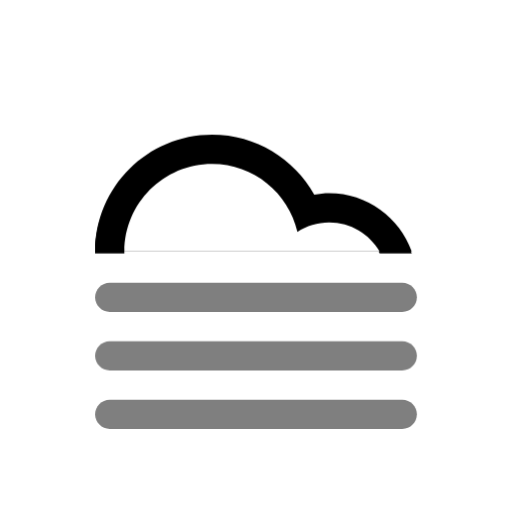
t = 0.00 s
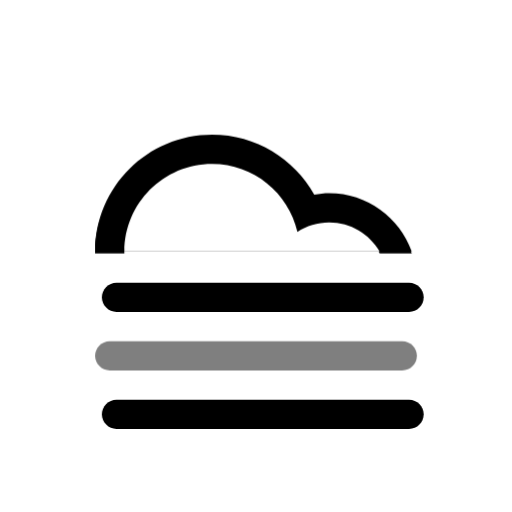
t = 6.00 s
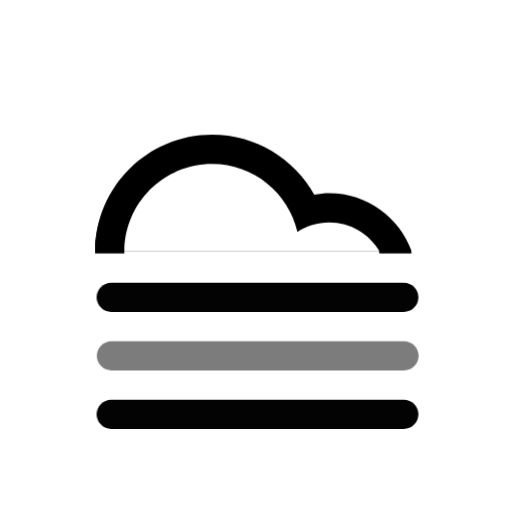
t = 6.75 s
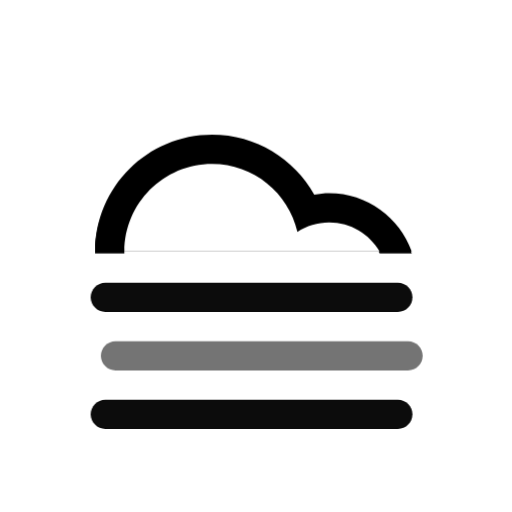
t = 7.50 s
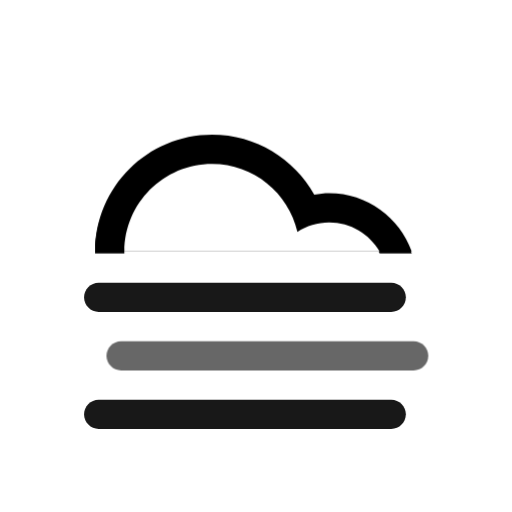
t = 8.25 s
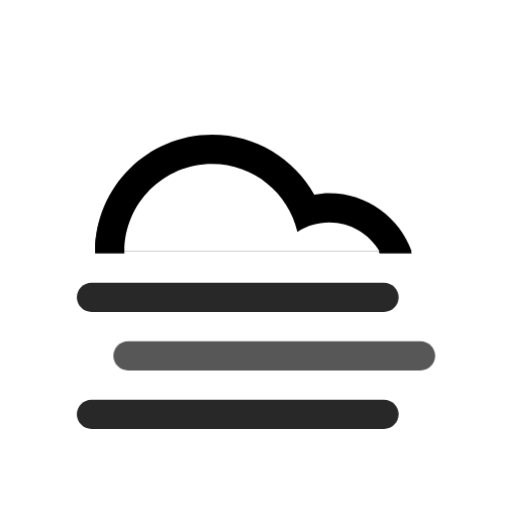
t = 9.00 s

The animated SVG that drew these frames (rendered in a browser with its animation timeline set to each time). Animation: 4 CSS @keyframes rules; frames cover the first 9.00 s, repeats indefinitely.

<svg
    version="1.1"
    id="cloudFogFill"
    class="climacon climacon_cloudFogFill"
    xmlns="http://www.w3.org/2000/svg"
    xmlns:xlink="http://www.w3.org/1999/xlink"
    x="0px"
    y="0px"
    viewBox="15 15 70 70"
    enable-background="new 15 15 70 70"
    xml:space="preserve">
    <style type="text/css"><![CDATA[

        svg{
            shape-rendering: geometricPrecision
        }

        g, path, circle, rect{
            -webkit-transform-origin: 50% 50%;
            -webkit-animation-iteration-count: infinite;
            -webkit-animation-timing-function: linear;
            -webkit-animation-duration: 12s;
            -webkit-animation-direction: normal;
            -moz-transform-origin: 50% 50%;
            -moz-animation-iteration-count: infinite;
            -moz-animation-timing-function: linear;
            -moz-animation-duration: 12s;
            -moz-animation-direction: normal;
            -o-transform-origin: 50% 50%;
            -o-animation-iteration-count: infinite;
            -o-animation-timing-function: linear;
            -o-animation-duration: 12s;
            -o-animation-direction: normal;
            transform-origin: 50% 50%;
            animation-iteration-count: infinite;
            animation-timing-function: linear;
            animation-duration: 12s;
            animation-direction: normal;
        }

        /* FOG */
        .climacon_component-stroke_fogLine {
            
            fill-opacity: 0.5;
          
            -webkit-animation-name: translateFog, fillOpacityFog;
            -moz-animation-name: translateFog, fillOpacityFog;
            -o-animation-name: translateFog, fillOpacityFog;
            animation-name: translateFog, fillOpacityFog;

            -webkit-animation-iteration-count: infinite;
            -moz-animation-iteration-count: infinite;
            -o-animation-iteration-count: infinite;
            animation-iteration-count: infinite;

            -webkit-animation-direction: normal;
            -moz-animation-direction: normal;
            -o-animation-direction: normal;
            animation-direction: normal;

            -webkit-animation-timing-function: ease-in;
            -moz-animation-timing-function: ease-in;
            -o-animation-timing-function: ease-in;
            animation-timing-function: ease-in;

            -webkit-animation-duration: 12s;
            -moz-animation-duration: 12s;
            -o-animation-duration: 12s;
            animation-duration: 12s;

        }

        .climacon_component-stroke_fogLine:nth-child(even) {
            -webkit-animation-delay: 6s;
            -moz-animation-delay: 6s;
            -o-animation-delay: 6s;
            animation-delay: 6s;
        }


        @-webkit-keyframes translateFog {
          0% {
            -webkit-transform: translateY(0);
          }

          25% {
            -webkit-transform: translateX(2.5px);
          }

          75% {
            -webkit-transform: translateX(-2.5px);
          }

          100% {
            -webkit-transform: translateX(0);
          }
        }

        @-moz-keyframes translateFog {
          0% {
            -moz-transform: translateY(0);
          }

          25% {
            -moz-transform: translateX(2.5px);
          }

          75% {
            -moz-transform: translateX(-2.5px);
          }

          100% {
            -moz-transform: translateX(0);
          }
        }

        @-o-keyframes translateFog {
          0% {
            -o-transform: translateY(0);
          }

          25% {
            -o-transform: translateX(2.5px);
          }

          75% {
            -o-transform: translateX(-2.5px);
          }

          100% {
            -o-transform: translateX(0);
          }
        }

        @keyframes translateFog {
          0% {
            transform: translateY(0);
          }

          25% {
            transform: translateX(2.5px);
          }

          75% {
            transform: translateX(-2.5px);
          }

          100% {
            transform: translateX(0);
          }
        }
        @-webkit-keyframes fillOpacityFog {
          0% {
            fill-opacity: 0.5;
            stroke-opacity: 0.5;
          }

          50% {
            fill-opacity: 1;
            stroke-opacity: 1;
          }

          100% {
            fill-opacity: 0.5;
            stroke-opacity: 0.5;
          }
        }

        @-moz-keyframes fillOpacityFog {
          0% {
            fill-opacity: 0.5;
            stroke-opacity: 0.5;
          }

          50% {
            fill-opacity: 1;
            stroke-opacity: 1;
          }

          100% {
            fill-opacity: 0.5;
            stroke-opacity: 0.5;
          }
        }

        @-o-keyframes fillOpacityFog {
          0% {
            fill-opacity: 0.5;
            stroke-opacity: 0.5;
          }

          50% {
            fill-opacity: 1;
            stroke-opacity: 1;
          }

          100% {
            fill-opacity: 0.5;
            stroke-opacity: 0.5;
          }
        }

        @keyframes fillOpacityFog {
          0% {
            fill-opacity: 0.5;
            stroke-opacity: 0.5;
          }

          50% {
            fill-opacity: 1;
            stroke-opacity: 1;
          }

          100% {
            fill-opacity: 0.5;
            stroke-opacity: 0.5;
          }
        }

    ]]></style>
    <g class="climacon_iconWrap climacon_iconWrap-cloudFog">
        <g class="climacon_componentWrap climacon_componentWrap-Fog">
            <path
            class="climacon_component climacon_component-stroke climacon_component-stroke_fogLine climacon_component-stroke_fogLine-top"
            d="M69.998,57.641H30.003c-1.104,0-2-0.895-2-2c0-1.104,0.896-2,2-2h39.995c1.104,0,2,0.896,2,2C71.998,56.746,71.104,57.641,69.998,57.641z"/>
            <path
            class="climacon_component climacon_component-stroke climacon_component-stroke_fogLine climacon_component-stroke_fogLine-middle"
            d="M69.998,65.641H30.003c-1.104,0-2-0.896-2-2s0.896-2,2-2h39.995c1.104,0,2,0.896,2,2C71.998,64.744,71.104,65.641,69.998,65.641z"/>
            <path
            class="climacon_component climacon_component-stroke climacon_component-stroke_fogLine climacon_component-stroke_fogLine-bottom"
            d="M30.003,69.639h39.995c1.104,0,2,0.896,2,2c0,1.105-0.896,2-2,2H30.003c-1.104,0-2-0.895-2-2C28.003,70.535,28.898,69.639,30.003,69.639z"/>
        </g>
        <g class="climacon_componentWrap climacon_componentWrap-cloud">
            <path
            class="climacon_component climacon_component-stroke climacon_component-stroke_cloud"
            d="M59.999,45.643c-1.601,0-3.083,0.48-4.333,1.291c-1.232-5.317-5.974-9.291-11.665-9.291c-6.626,0-11.998,5.373-11.998,12h-4c0-8.835,7.163-15.999,15.998-15.999c6.004,0,11.229,3.312,13.965,8.204c0.664-0.113,1.337-0.205,2.033-0.205c5.222,0,9.651,3.342,11.301,8h-4.381C65.535,47.253,62.958,45.643,59.999,45.643z"/>
            <path 
            class="climacon_component climacon_component-stroke climacon_component-stroke_cloud"
            d="M71.287,49.355c-1.659-4.632-6.08-7.954-11.289-7.954c-0.695,0-1.369,0.091-2.033,0.205C55.229,36.72,50.004,33.413,44,33.413c-8.824,0-15.977,7.134-15.996,15.942H71.287z"/>
            <path 
            fill="#FFFFFF" 
            class="climacon_component climacon_component-fill climacon_component-fill_cloud"
            d="M66.897,49.376c-1.389-2.369-3.955-3.965-6.899-3.965c-1.602,0-3.082,0.48-4.334,1.291c-1.23-5.316-5.973-9.291-11.664-9.291c-6.615,0-11.977,5.354-11.996,11.965H66.897z"/>
        </g>
    </g>
</svg><!--cloudFogFill -->
